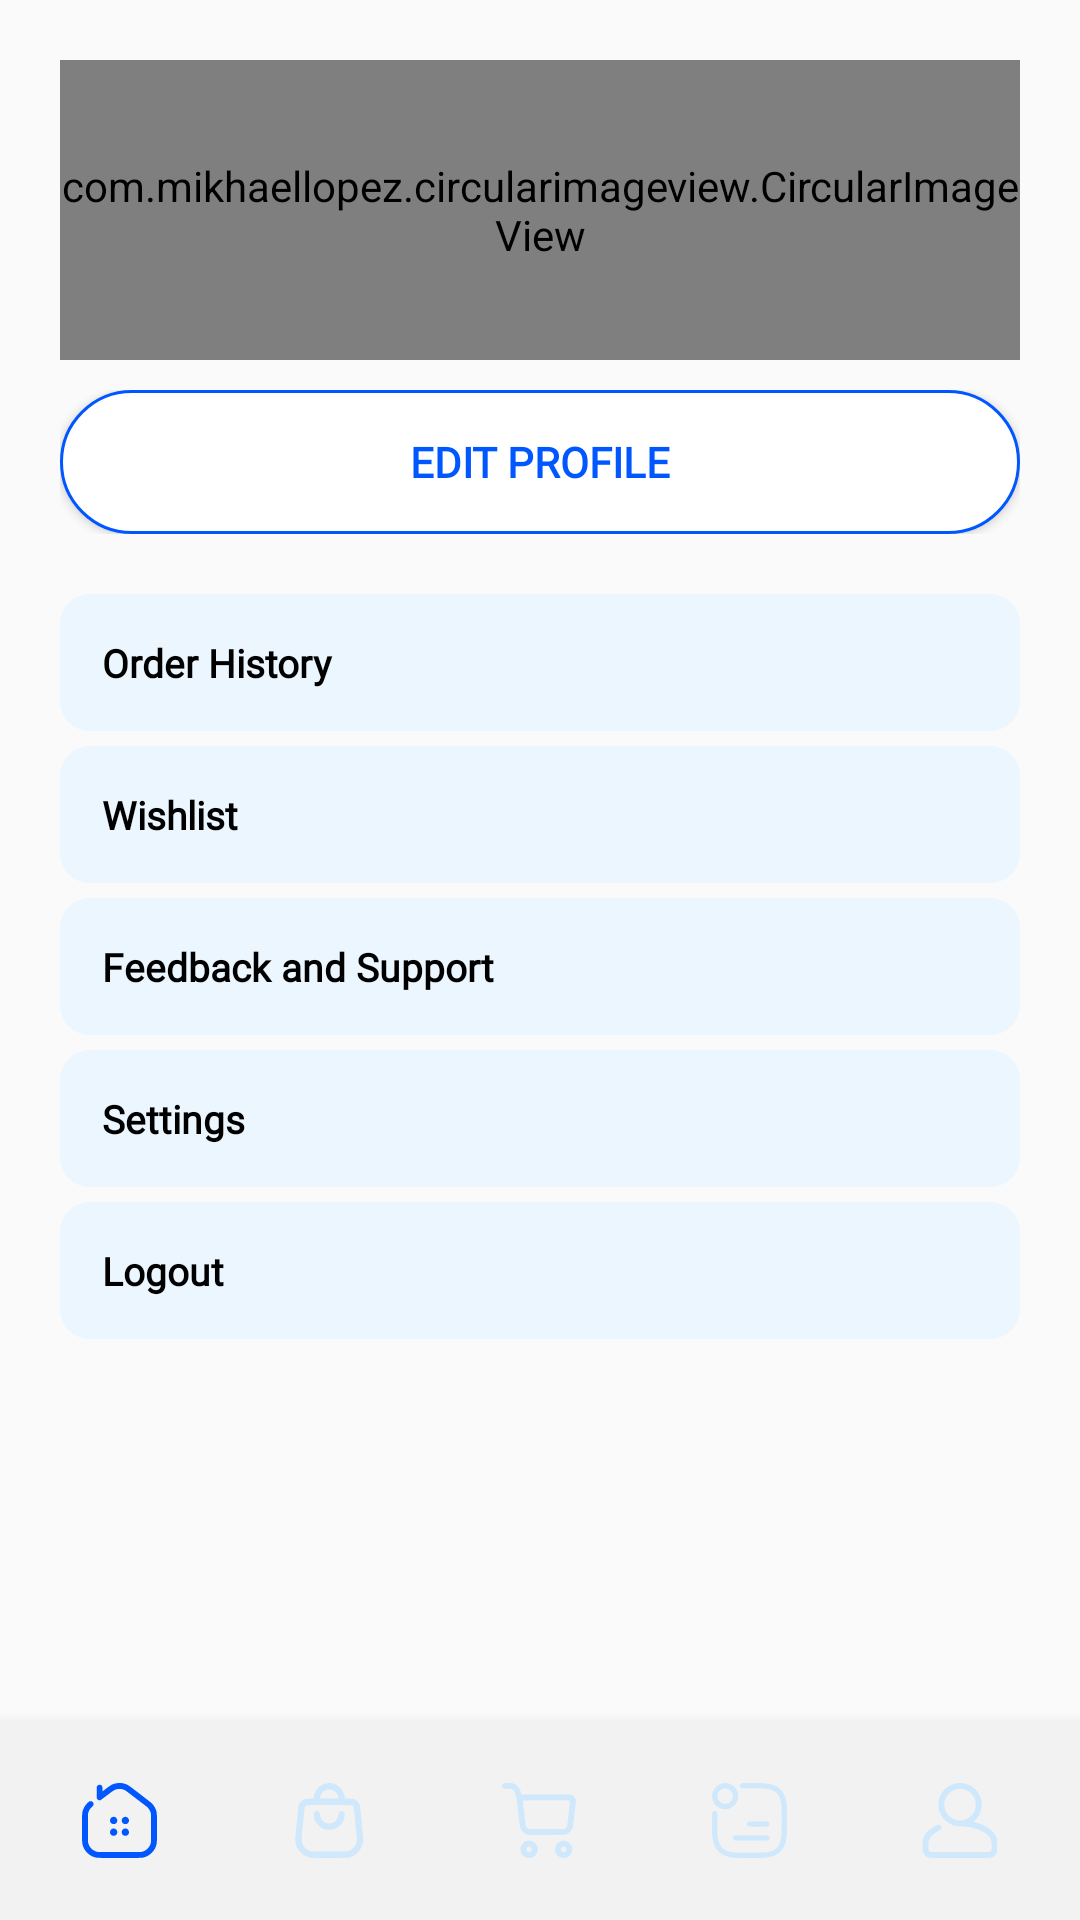

Produce the Android XML layout that renders to this screen, including the resource entries it uses.
<!-- AndroidManifest.xml: application theme Theme.UMakNexus -->
<!-- res/layout/activity_profilepage.xml -->
<?xml version="1.0" encoding="utf-8"?>
<androidx.constraintlayout.widget.ConstraintLayout xmlns:android="http://schemas.android.com/apk/res/android"
    xmlns:app="http://schemas.android.com/apk/res-auto"
    xmlns:tools="http://schemas.android.com/tools"
    android:layout_width="match_parent"
    android:layout_height="match_parent">

    <LinearLayout
        android:id="@+id/linearLayout3"
        android:layout_width="0dp"
        android:layout_height="100dp"
        android:layout_marginStart="20dp"
        android:layout_marginTop="20dp"
        android:layout_marginEnd="20dp"
        android:orientation="horizontal"
        app:layout_constraintEnd_toEndOf="parent"
        app:layout_constraintStart_toStartOf="parent"
        app:layout_constraintTop_toTopOf="parent">

        <com.mikhaellopez.circularimageview.CircularImageView
            android:id="@+id/profileImgCircular"
            android:layout_width="match_parent"
            android:layout_height="match_parent"
            android:src="@drawable/white_bg" />

        <LinearLayout
            android:layout_width="wrap_content"
            android:layout_height="match_parent"
            android:layout_marginStart="10dp"
            android:layout_weight="1"
            android:gravity="center|start|center_horizontal"
            android:orientation="vertical">

            <TextView
                android:id="@+id/profile_name"
                android:layout_width="wrap_content"
                android:layout_height="wrap_content"
                android:fontFamily="@font/syne_bold"
                android:text="Aaron Patrick Planta"
                android:textColor="@color/black"
                android:textSize="18sp"
                android:textStyle="bold" />

            <TextView
                android:id="@+id/profile_email"
                android:layout_width="wrap_content"
                android:layout_height="wrap_content"
                android:fontFamily="@font/syne"
                android:text="aplanta.keme@umak.edu.ph"
                android:textColor="@color/black"
                android:textSize="12sp" />
        </LinearLayout>

    </LinearLayout>

    <LinearLayout
        android:layout_width="0dp"
        android:layout_height="wrap_content"
        android:orientation="vertical"
        app:layout_constraintEnd_toEndOf="parent"
        app:layout_constraintHorizontal_bias="0.0"
        app:layout_constraintStart_toStartOf="parent"
        app:layout_constraintTop_toBottomOf="@+id/linearLayout3">

        <LinearLayout
            android:layout_width="match_parent"
            android:layout_height="wrap_content"
            android:layout_marginStart="20dp"
            android:layout_marginTop="10dp"
            android:layout_marginEnd="20dp"
            android:layout_marginBottom="20dp"
            android:orientation="horizontal">

            <Button
                android:id="@+id/edit_profile"
                android:layout_width="match_parent"
                android:layout_height="wrap_content"
                android:background="@drawable/bg_btn_m"
                android:fontFamily="@font/syne_bold"
                android:padding="10dp"
                android:text="EDIT PROFILE"
                android:textColor="@color/main_color"
                android:textSize="14sp"
                android:textStyle="bold" />
        </LinearLayout>

        <LinearLayout
            android:layout_width="match_parent"
            android:layout_height="match_parent"
            android:layout_marginStart="20dp"
            android:layout_marginEnd="20dp"
            android:layout_marginBottom="20dp"
            android:orientation="vertical">


            <RelativeLayout
                android:id="@+id/orderhistory"
                android:layout_width="match_parent"
                android:layout_height="wrap_content"
                android:background="@drawable/bg_btn_item"
                android:padding="14dp">

                <TextView
                    android:layout_width="match_parent"
                    android:layout_height="wrap_content"
                    android:layout_weight="0.9"
                    android:fontFamily="@font/syne"
                    android:gravity="left|center_vertical"
                    android:text="Order History"
                    android:textColor="#000000"
                    android:textSize="13sp"
                    android:textStyle="bold" />

                <ImageView
                    android:layout_width="16dp"
                    android:layout_height="16dp"
                    android:layout_alignParentEnd="true"
                    android:layout_centerVertical="true"
                    android:layout_weight="0.1"
                    android:background="@drawable/proceed_button"
                    android:paddingEnd="10sp" />
            </RelativeLayout>

            <RelativeLayout
                android:id="@+id/wishlist"
                android:layout_width="match_parent"
                android:layout_height="wrap_content"
                android:layout_marginTop="5dp"
                android:background="@drawable/bg_btn_item"
                android:padding="14dp">

                <TextView
                    android:layout_width="match_parent"
                    android:layout_height="wrap_content"
                    android:layout_weight="0.9"
                    android:fontFamily="@font/syne"
                    android:gravity="left|center_vertical"
                    android:text="Wishlist"
                    android:textColor="#000000"
                    android:textSize="13sp"
                    android:textStyle="bold" />

                <ImageView
                    android:layout_width="16dp"
                    android:layout_height="16dp"
                    android:layout_alignParentEnd="true"
                    android:layout_centerVertical="true"
                    android:layout_weight="0.1"
                    android:background="@drawable/proceed_button" />
            </RelativeLayout>

            <RelativeLayout
                android:id="@+id/feedbackandsupport"
                android:layout_width="match_parent"
                android:layout_height="wrap_content"
                android:layout_marginTop="5dp"
                android:background="@drawable/bg_btn_item"
                android:padding="14dp">

                <TextView
                    android:layout_width="match_parent"
                    android:layout_height="wrap_content"
                    android:layout_weight="0.9"
                    android:fontFamily="@font/syne"
                    android:gravity="left|center_vertical"
                    android:text="Feedback and Support"
                    android:textColor="#000000"
                    android:textSize="13sp"
                    android:textStyle="bold" />

                <ImageView
                    android:layout_width="16dp"
                    android:layout_height="16dp"
                    android:layout_alignParentEnd="true"
                    android:layout_centerVertical="true"
                    android:layout_weight="0.1"
                    android:background="@drawable/proceed_button" />
            </RelativeLayout>

            <RelativeLayout
                android:id="@+id/settings"
                android:layout_width="match_parent"
                android:layout_height="wrap_content"
                android:layout_marginTop="5dp"
                android:background="@drawable/bg_btn_item"
                android:padding="14dp">

                <TextView
                    android:layout_width="match_parent"
                    android:layout_height="wrap_content"
                    android:layout_weight="0.9"
                    android:fontFamily="@font/syne"
                    android:gravity="left|center_vertical"
                    android:text="Settings"
                    android:textColor="#000000"
                    android:textSize="13sp"
                    android:textStyle="bold" />

                <ImageView
                    android:layout_width="16dp"
                    android:layout_height="16dp"
                    android:layout_alignParentEnd="true"
                    android:layout_centerVertical="true"
                    android:layout_weight="0.1"
                    android:background="@drawable/proceed_button" />
            </RelativeLayout>

            <RelativeLayout
                android:id="@+id/logout"
                android:layout_width="match_parent"
                android:layout_height="wrap_content"
                android:layout_marginTop="5dp"
                android:background="@drawable/bg_btn_item"
                android:padding="14dp">

                <TextView
                    android:layout_width="match_parent"
                    android:layout_height="wrap_content"
                    android:layout_weight="0.9"
                    android:fontFamily="@font/syne"
                    android:gravity="left|center_vertical"
                    android:text="Logout"
                    android:textColor="#000000"
                    android:textSize="13sp"
                    android:textStyle="bold" />

                <ImageView
                    android:layout_width="16dp"
                    android:layout_height="16dp"
                    android:layout_alignParentEnd="true"
                    android:layout_centerVertical="true"
                    android:layout_weight="0.1"
                    android:background="@drawable/proceed_button" />
            </RelativeLayout>
        </LinearLayout>
    </LinearLayout>

    <com.google.android.material.bottomnavigation.BottomNavigationView
        android:id="@+id/bottomNavigation"
        android:layout_width="match_parent"
        android:layout_height="wrap_content"
        android:layout_alignParentBottom="true"
        android:background="#f2f2f2"
        android:elevation="2dp"
        android:padding="5dp"
        app:itemIconSize="25dp"
        app:itemIconTint="@drawable/item_selector"
        app:itemRippleColor="@android:color/transparent"
        app:labelVisibilityMode="unlabeled"
        app:layout_constraintBottom_toBottomOf="parent"
        app:layout_constraintEnd_toEndOf="parent"
        app:layout_constraintStart_toStartOf="parent"
        app:menu="@menu/bottom_menu" />

</androidx.constraintlayout.widget.ConstraintLayout>
<!-- resources referenced by this layout -->
<resources>
  <color name="black">#FF000000</color>
  <color name="main_color">#0057FF</color>
  <!-- drawable bg_btn_item (drawable) -->
  <?xml version="1.0" encoding="utf-8"?>
  <shape xmlns:android="http://schemas.android.com/apk/res/android">
  
      <solid android:color="#ECF6FE"/>
      <corners android:radius="10dp"/>
  
  </shape>
  <!-- drawable bg_btn_m (drawable) -->
  <?xml version="1.0" encoding="utf-8"?>
  <shape xmlns:android="http://schemas.android.com/apk/res/android">
  
      <solid android:color="#ffffff"/>
      <corners android:radius="50dp"/>
      <stroke android:width="1dp" android:color="@color/main_color"/>
      <padding android:top="5dp" android:bottom="5dp" android:right="5dp" android:left="5dp" />
  
  </shape>
  <!-- drawable item_selector (drawable) -->
  <?xml version="1.0" encoding="utf-8"?>
  <selector xmlns:android="http://schemas.android.com/apk/res/android">
      <item
          android:state_selected="true"
          android:color="@color/main_color"/>
      <item
          android:state_selected="false"
          android:color="@color/inactive_color"/>
  </selector>
  <!-- drawable white_bg: png bitmap (drawable, 7156 bytes) -->
  <style name="Theme.UMakNexus" parent="Base.Theme.UMakNexus" />
  <color name="inactive_color">#D0E8FB</color>
  <style name="Base.Theme.UMakNexus" parent="Theme.AppCompat.DayNight.NoActionBar">
          
          
      </style>
</resources>
